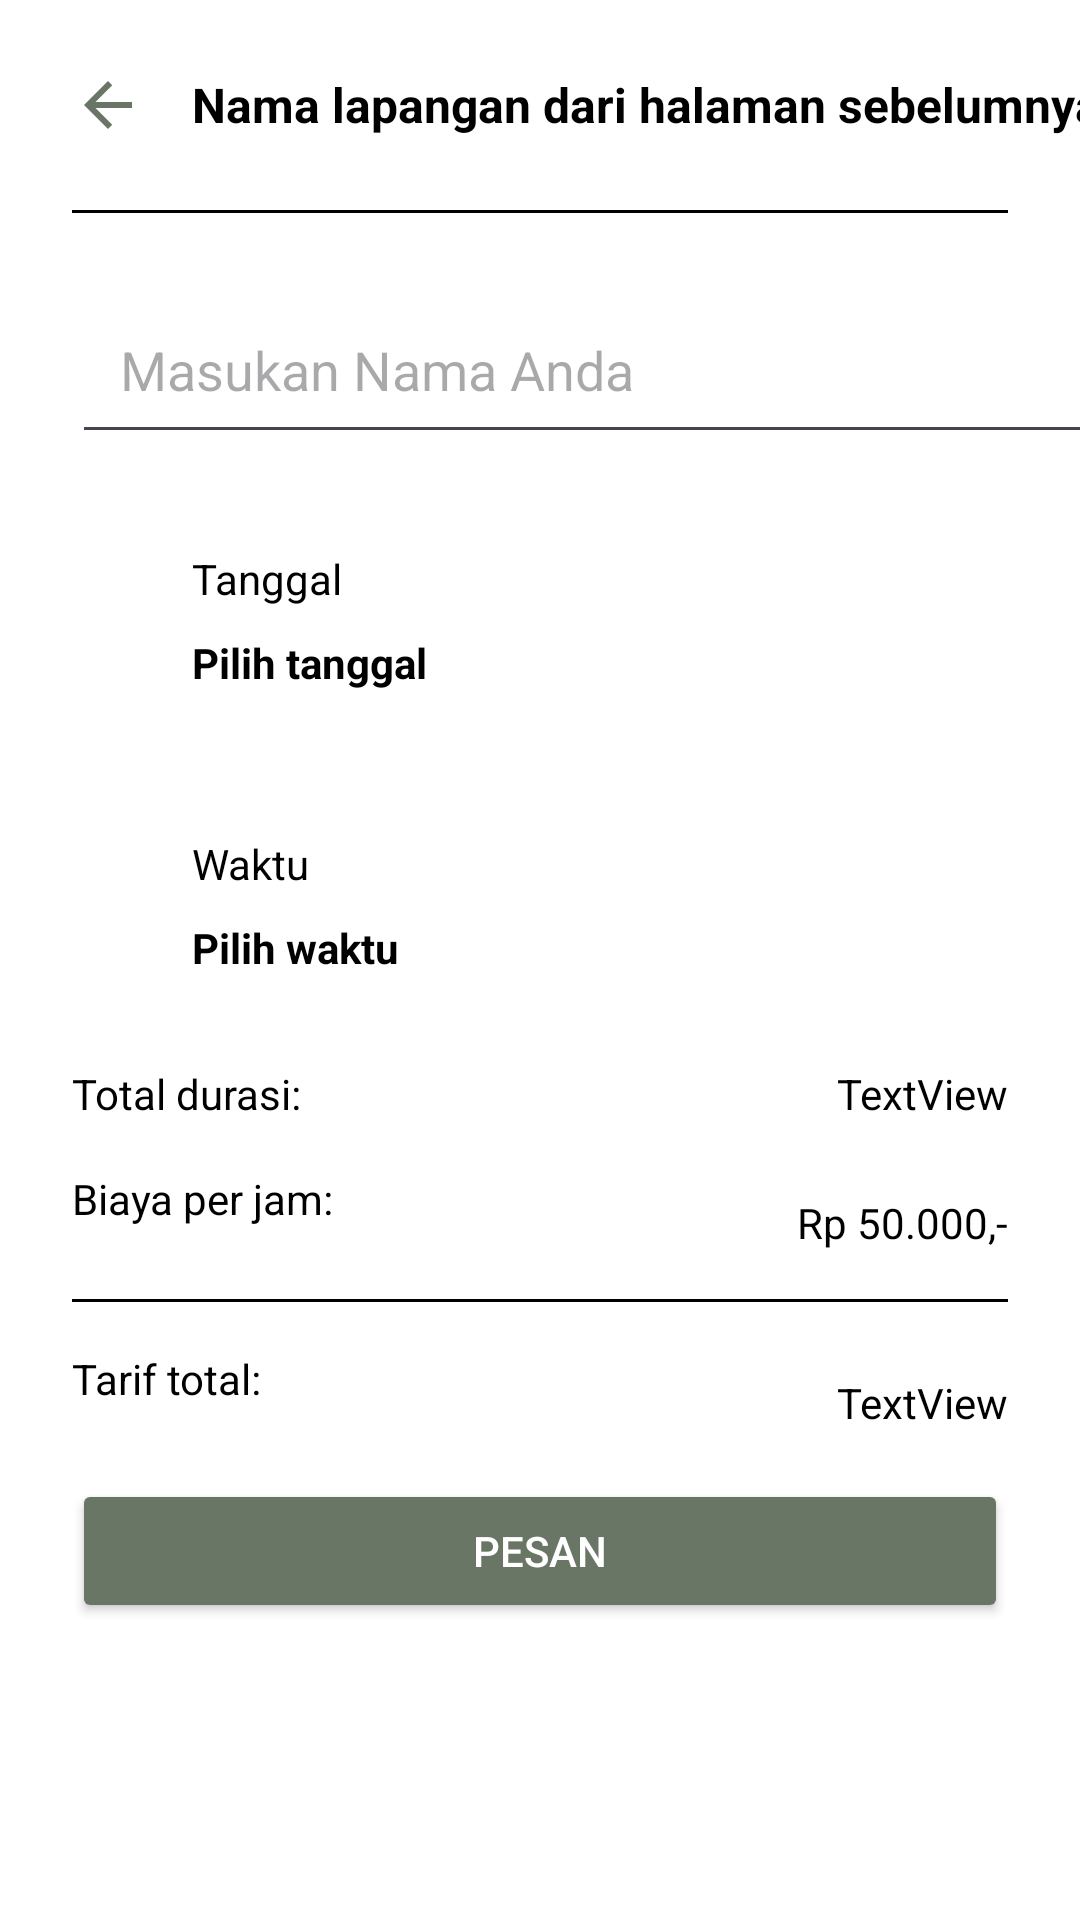

Here is an Android app screen rendered from its layout file. Give the layout XML and the strings, colors and styles it references.
<!-- AndroidManifest.xml: application theme Theme.PabaProject -->
<!-- res/layout/fragment_jadwal_untuk_pesan_lapangan.xml -->
<?xml version="1.0" encoding="utf-8"?>
<androidx.constraintlayout.widget.ConstraintLayout xmlns:android="http://schemas.android.com/apk/res/android"
    xmlns:app="http://schemas.android.com/apk/res-auto"
    xmlns:tools="http://schemas.android.com/tools"
    android:layout_width="match_parent"
    android:layout_height="match_parent"
    android:background="@color/white"
    tools:context=".JadwalUntukPesanLapangan">


    <ImageView
        android:id="@+id/imageView"
        android:layout_width="wrap_content"
        android:layout_height="wrap_content"
        android:layout_marginStart="24dp"
        android:src="@drawable/kembali"
        app:layout_constraintBottom_toTopOf="@+id/line"
        app:layout_constraintStart_toStartOf="parent"
        app:layout_constraintTop_toTopOf="parent" />

    <TextView
        android:id="@+id/namaLapangan"
        android:layout_width="wrap_content"
        android:layout_height="wrap_content"
        android:layout_marginStart="16dp"
        android:text="Nama lapangan dari halaman sebelumnya"
        android:textSize="16dp"
        android:textStyle="bold"
        app:layout_constraintBottom_toBottomOf="@+id/imageView"
        app:layout_constraintStart_toEndOf="@+id/imageView"
        app:layout_constraintTop_toTopOf="@+id/imageView"
        android:textColor="@color/black"/>

    <androidx.constraintlayout.widget.ConstraintLayout
        android:id="@+id/constraintLayout2"
        android:layout_width="364dp"
        android:layout_height="260dp"
        android:layout_marginStart="24dp"
        android:layout_marginTop="48dp"
        android:layout_marginEnd="24dp"
        app:layout_constraintEnd_toEndOf="parent"
        app:layout_constraintHorizontal_bias="0.0"
        app:layout_constraintStart_toStartOf="parent"
        app:layout_constraintTop_toBottomOf="@+id/imageView">

        <androidx.constraintlayout.widget.ConstraintLayout
            android:id="@+id/constraintLayoutWaktu"
            android:layout_width="match_parent"
            android:layout_height="95dp"
            app:layout_constraintStart_toStartOf="parent"
            app:layout_constraintTop_toBottomOf="@+id/constraintLayoutTanggal">

            <ImageView
                android:id="@+id/imageView3"
                android:layout_width="wrap_content"
                android:layout_height="wrap_content"
                android:layout_marginStart="24dp"
                android:layout_marginBottom="16dp"
                android:src="@drawable/baseline_access_time_24"
                app:layout_constraintBottom_toBottomOf="parent"
                app:layout_constraintStart_toStartOf="parent"
                app:layout_constraintTop_toTopOf="parent" />

            <TextView
                android:id="@+id/jamYgDipilih"
                android:layout_width="wrap_content"
                android:layout_height="wrap_content"
                android:layout_marginStart="16dp"
                android:layout_marginBottom="32dp"
                android:textStyle="bold"
                android:textColor="@color/black"
                app:layout_constraintBottom_toBottomOf="parent"
                app:layout_constraintStart_toEndOf="@+id/imageView3"
                android:text="Pilih waktu"/>

            <TextView
                android:id="@+id/textView6"
                android:layout_width="wrap_content"
                android:layout_height="wrap_content"
                android:layout_marginStart="16dp"
                android:layout_marginTop="16dp"
                android:text="Waktu"
                app:layout_constraintStart_toEndOf="@+id/imageView3"
                app:layout_constraintTop_toTopOf="parent"
                android:textColor="@color/black"/>

        </androidx.constraintlayout.widget.ConstraintLayout>

        <androidx.constraintlayout.widget.ConstraintLayout
            android:id="@+id/constraintLayoutTanggal"
            android:layout_width="match_parent"
            android:layout_height="95dp"
            android:layout_marginTop="16dp"
            app:layout_constraintStart_toStartOf="parent"
            app:layout_constraintTop_toBottomOf="@+id/inputNama">

            <ImageView
                android:id="@+id/imageView2"
                android:layout_width="wrap_content"
                android:layout_height="wrap_content"
                android:layout_marginStart="24dp"
                android:layout_marginBottom="16dp"
                android:src="@drawable/baseline_date_range_24"
                app:layout_constraintBottom_toBottomOf="parent"
                app:layout_constraintStart_toStartOf="parent"
                app:layout_constraintTop_toTopOf="parent" />

            <TextView
                android:id="@+id/textView7"
                android:layout_width="wrap_content"
                android:layout_height="wrap_content"
                android:layout_marginStart="16dp"
                android:layout_marginTop="16dp"
                android:text="Tanggal"
                app:layout_constraintStart_toEndOf="@+id/imageView2"
                app:layout_constraintTop_toTopOf="parent"
                android:textColor="@color/black"/>

            <TextView
                android:id="@+id/tanggalYgDipilih"
                android:layout_width="wrap_content"
                android:layout_height="wrap_content"
                android:layout_marginStart="16dp"
                android:layout_marginBottom="32dp"
                android:text="Pilih tanggal"
                android:textStyle="bold"
                android:textColor="@color/black"
                app:layout_constraintBottom_toBottomOf="parent"
                app:layout_constraintStart_toEndOf="@+id/imageView2" />
        </androidx.constraintlayout.widget.ConstraintLayout>

        <EditText
            android:id="@+id/inputNama"
            android:layout_width="match_parent"
            android:layout_height="wrap_content"
            android:ems="10"
            android:inputType="text"
            android:hint="Masukan Nama Anda"
            android:padding="16dp"
            app:layout_constraintEnd_toEndOf="parent"
            app:layout_constraintStart_toStartOf="parent"
            android:textColor="@color/black"
            app:layout_constraintTop_toTopOf="parent" />
    </androidx.constraintlayout.widget.ConstraintLayout>

    <TextView
        android:id="@+id/line"
        android:layout_width="match_parent"
        android:layout_height="1dp"
        android:layout_marginStart="24dp"
        android:layout_marginEnd="24dp"
        android:background="@color/black"
        app:layout_constraintBottom_toTopOf="@+id/constraintLayout2"
        app:layout_constraintEnd_toEndOf="@+id/constraintLayout2"
        app:layout_constraintStart_toStartOf="@+id/constraintLayout2"
        app:layout_constraintTop_toBottomOf="@+id/namaLapangan" />

    <androidx.constraintlayout.widget.ConstraintLayout
        android:id="@+id/constraintLayout"
        android:layout_width="match_parent"
        android:layout_height="295dp"
        android:layout_marginStart="24dp"
        android:layout_marginEnd="24dp"
        app:layout_constraintEnd_toEndOf="parent"
        app:layout_constraintStart_toStartOf="parent"
        app:layout_constraintTop_toBottomOf="@+id/constraintLayout2">

        <TextView
            android:id="@+id/textView2"
            android:layout_width="wrap_content"
            android:layout_height="wrap_content"
            android:text="Total durasi:"
            app:layout_constraintStart_toStartOf="parent"
            app:layout_constraintTop_toTopOf="parent"
            android:textColor="@color/black"/>

        <TextView
            android:id="@+id/textView5"
            android:layout_width="wrap_content"
            android:layout_height="wrap_content"
            android:layout_marginTop="16dp"
            android:text="Biaya per jam:"
            app:layout_constraintStart_toStartOf="parent"
            android:textColor="@color/black"
            app:layout_constraintTop_toBottomOf="@+id/textView2" />

        <TextView
            android:id="@+id/totalDurasi"
            android:layout_width="wrap_content"
            android:layout_height="wrap_content"
            android:text="TextView"
            app:layout_constraintEnd_toEndOf="parent"
            app:layout_constraintTop_toTopOf="parent"
            android:textColor="@color/black"/>

        <TextView
            android:id="@+id/biayaPerJam"
            android:layout_width="wrap_content"
            android:layout_height="wrap_content"
            android:layout_marginTop="24dp"
            android:text="Rp 50.000,-"
            app:layout_constraintEnd_toEndOf="parent"
            android:textColor="@color/black"
            app:layout_constraintTop_toBottomOf="@+id/totalDurasi" />

        <TextView
            android:id="@+id/line2"
            android:layout_width="match_parent"
            android:layout_height="1dp"
            android:layout_marginTop="16dp"
            android:background="@color/black"
            app:layout_constraintEnd_toEndOf="parent"
            app:layout_constraintStart_toStartOf="parent"
            app:layout_constraintTop_toBottomOf="@+id/biayaPerJam" />

        <TextView
            android:id="@+id/textView12"
            android:layout_width="wrap_content"
            android:layout_height="wrap_content"
            android:layout_marginTop="16dp"
            android:text="Tarif total:"
            app:layout_constraintStart_toStartOf="parent"
            app:layout_constraintTop_toBottomOf="@+id/line2"
            android:textColor="@color/black"/>

        <TextView
            android:id="@+id/tarifTotal"
            android:layout_width="wrap_content"
            android:layout_height="wrap_content"
            android:layout_marginTop="24dp"
            android:text="TextView"
            app:layout_constraintEnd_toEndOf="parent"
            app:layout_constraintTop_toBottomOf="@+id/line2"
            android:textColor="@color/black"/>

        <Button
            android:id="@+id/pesanBtn"
            android:layout_width="match_parent"
            android:layout_height="wrap_content"
            android:layout_marginTop="24dp"
            android:text="Pesan"
            android:backgroundTint="#697565"
            android:textColor="@color/white"
            app:layout_constraintEnd_toEndOf="parent"
            app:layout_constraintStart_toStartOf="parent"
            app:layout_constraintTop_toBottomOf="@+id/textView12" />
    </androidx.constraintlayout.widget.ConstraintLayout>

</androidx.constraintlayout.widget.ConstraintLayout>
<!-- resources referenced by this layout -->
<resources>
  <!-- drawable kembali (drawable) -->
  <vector xmlns:android="http://schemas.android.com/apk/res/android" android:autoMirrored="true" android:height="24dp" android:tint="#697565" android:viewportHeight="24" android:viewportWidth="24" android:width="24dp">
        
      <path android:fillColor="@android:color/white" android:pathData="M20,11H7.83l5.59,-5.59L12,4l-8,8 8,8 1.41,-1.41L7.83,13H20v-2z"/>
      
  </vector>
  <style name="Theme.PabaProject" parent="Base.Theme.PabaProject" />
  <style name="Base.Theme.PabaProject" parent="Theme.Material3.DayNight.NoActionBar">
          
          
      </style>
  <!-- not gathered from this repository: default colours our renderer supplied (Android Studio template values) -->
  <color name="black">#FF000000</color>
  <color name="white">#FFFFFFFF</color>
</resources>
